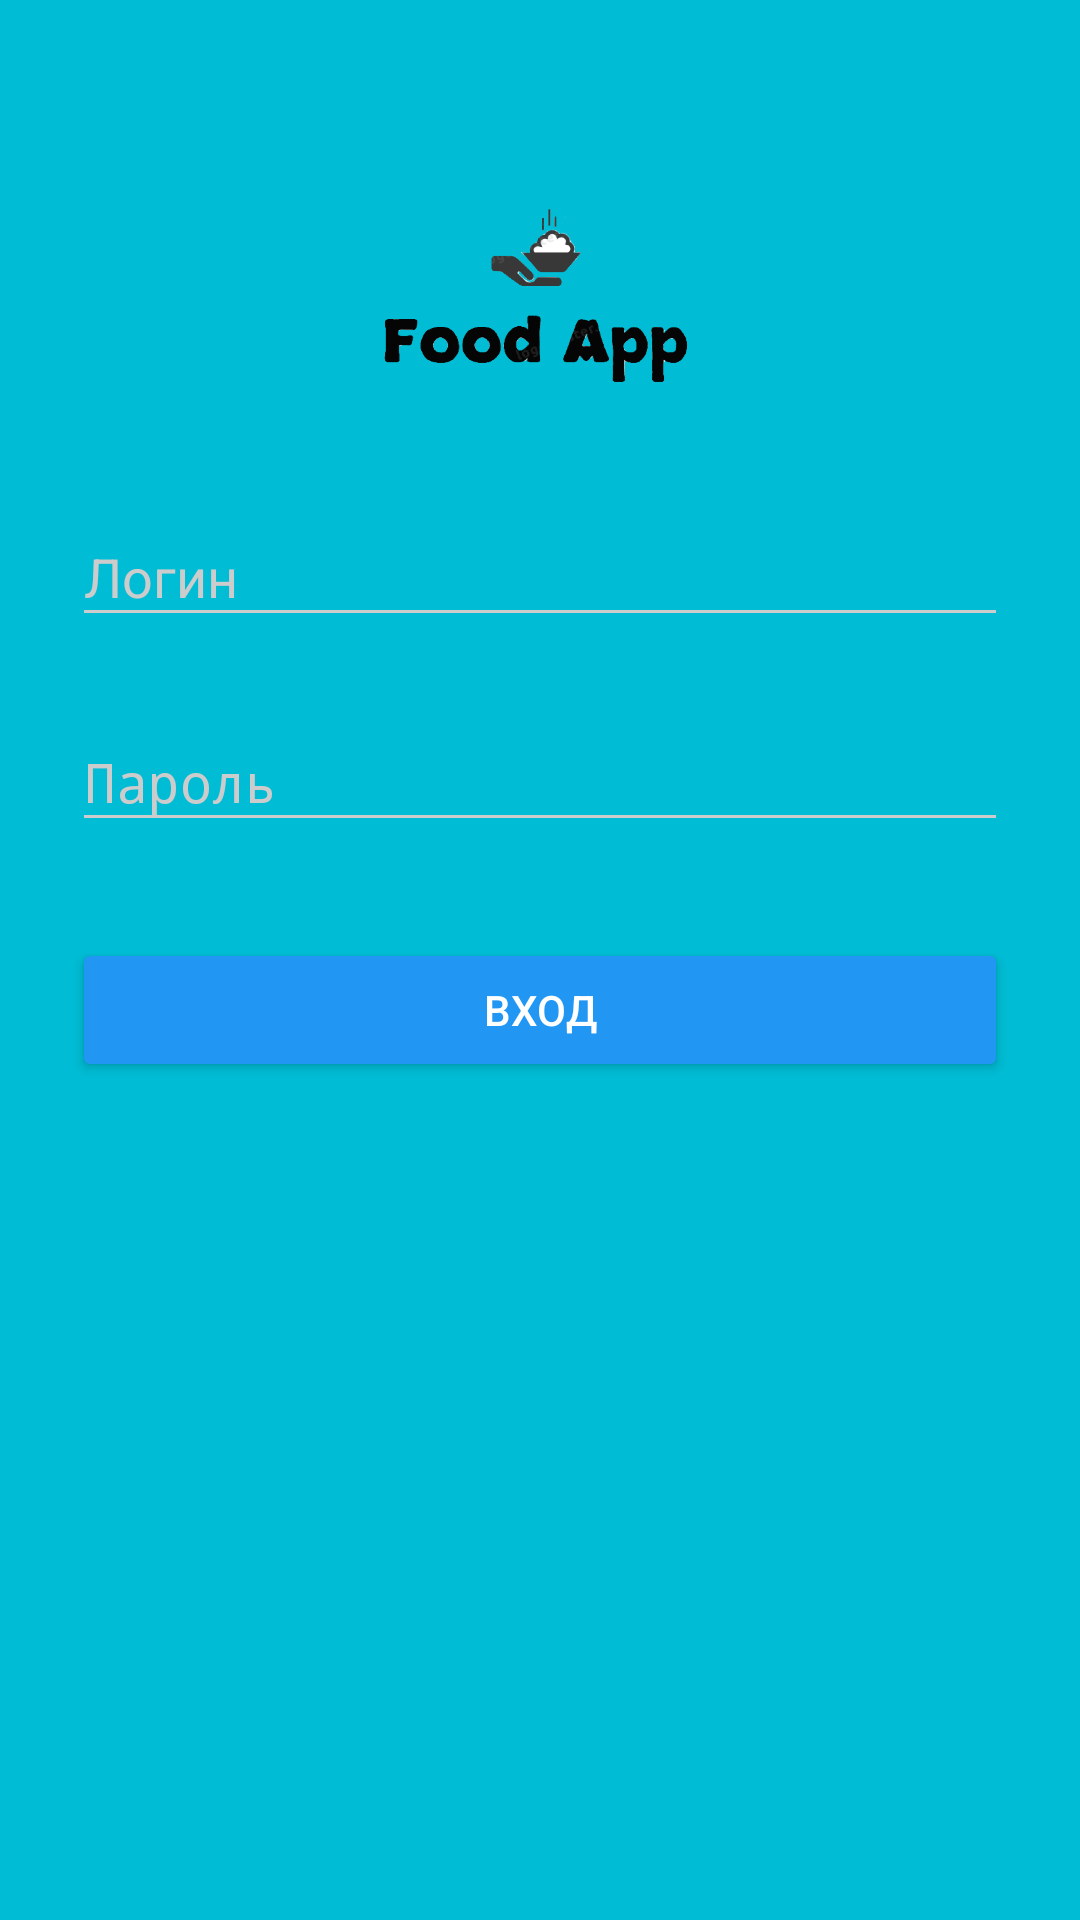

This screen was rendered from an Android layout file. Write that file and the resources it references.
<!-- AndroidManifest.xml: activity theme AppTheme.Dark -->
<!-- res/layout/activity_login.xml -->
<?xml version="1.0" encoding="utf-8"?>
<ScrollView xmlns:android="http://schemas.android.com/apk/res/android"
    android:layout_width="fill_parent"
    android:layout_height="fill_parent"
    android:fitsSystemWindows="true">

    <LinearLayout
        android:layout_width="match_parent"
        android:layout_height="wrap_content"
        android:orientation="vertical"
        android:paddingLeft="24dp"
        android:paddingTop="56dp"
        android:paddingRight="24dp">

        <ImageView
            android:layout_width="wrap_content"
            android:layout_height="72dp"
            android:layout_gravity="center_horizontal"
            android:layout_marginBottom="24dp"
            android:src="@drawable/logo" />

        
        <com.google.android.material.textfield.TextInputLayout
            android:layout_width="match_parent"
            android:layout_height="wrap_content"
            android:layout_marginTop="8dp"
            android:layout_marginBottom="8dp">

            <EditText
                android:id="@+id/input_login"
                android:layout_width="match_parent"
                android:layout_height="wrap_content"
                android:hint="@string/login_hint"
                android:inputType="textCapWords" />
        </com.google.android.material.textfield.TextInputLayout>

        
        <com.google.android.material.textfield.TextInputLayout
            android:layout_width="match_parent"
            android:layout_height="wrap_content"
            android:layout_marginTop="8dp"
            android:layout_marginBottom="8dp">

            <EditText
                android:id="@+id/input_password"
                android:layout_width="match_parent"
                android:layout_height="wrap_content"
                android:hint="@string/Password_hint"
                android:inputType="textPassword" />
        </com.google.android.material.textfield.TextInputLayout>

        <androidx.appcompat.widget.AppCompatButton
            android:id="@+id/btn_login"
            android:layout_width="fill_parent"
            android:layout_height="wrap_content"
            android:layout_marginTop="24dp"
            android:layout_marginBottom="24dp"
            android:padding="12dp"
            android:text="Вход" />

    </LinearLayout>
</ScrollView>
<!-- resources referenced by this layout -->
<resources>
  <!-- drawable logo: png bitmap (drawable, 48563 bytes) -->
  <string name="Password_hint">Пароль</string>
  <string name="login_hint">Логин</string>
  <style name="AppTheme.Dark" parent="Theme.AppCompat.NoActionBar">
          <item name="colorPrimary">@color/primary</item>
          <item name="colorPrimaryDark">@color/primary_dark</item>
          <item name="colorAccent">@color/accent</item>
  
          <item name="android:windowBackground">@color/primary</item>
  
          <item name="colorControlNormal">@color/white</item>
          <item name="colorControlActivated">@color/white</item>
          <item name="colorControlHighlight">@color/white</item>
          <item name="android:textColorHint">@color/iron</item>
  
          <item name="colorButtonNormal">@color/primary_darker</item>
          <item name="android:colorButtonNormal" tools:targetApi="lollipop">@color/primary_darker
          </item>
      </style>
  <color name="primary">#00BCD4</color>
  <color name="primary_dark">#03A9F4</color>
  <color name="accent">#FFFFFF</color>
  <color name="white">#FFFFFF</color>
  <color name="iron">#CCCCCC</color>
  <color name="primary_darker">#2196F3</color>
</resources>
